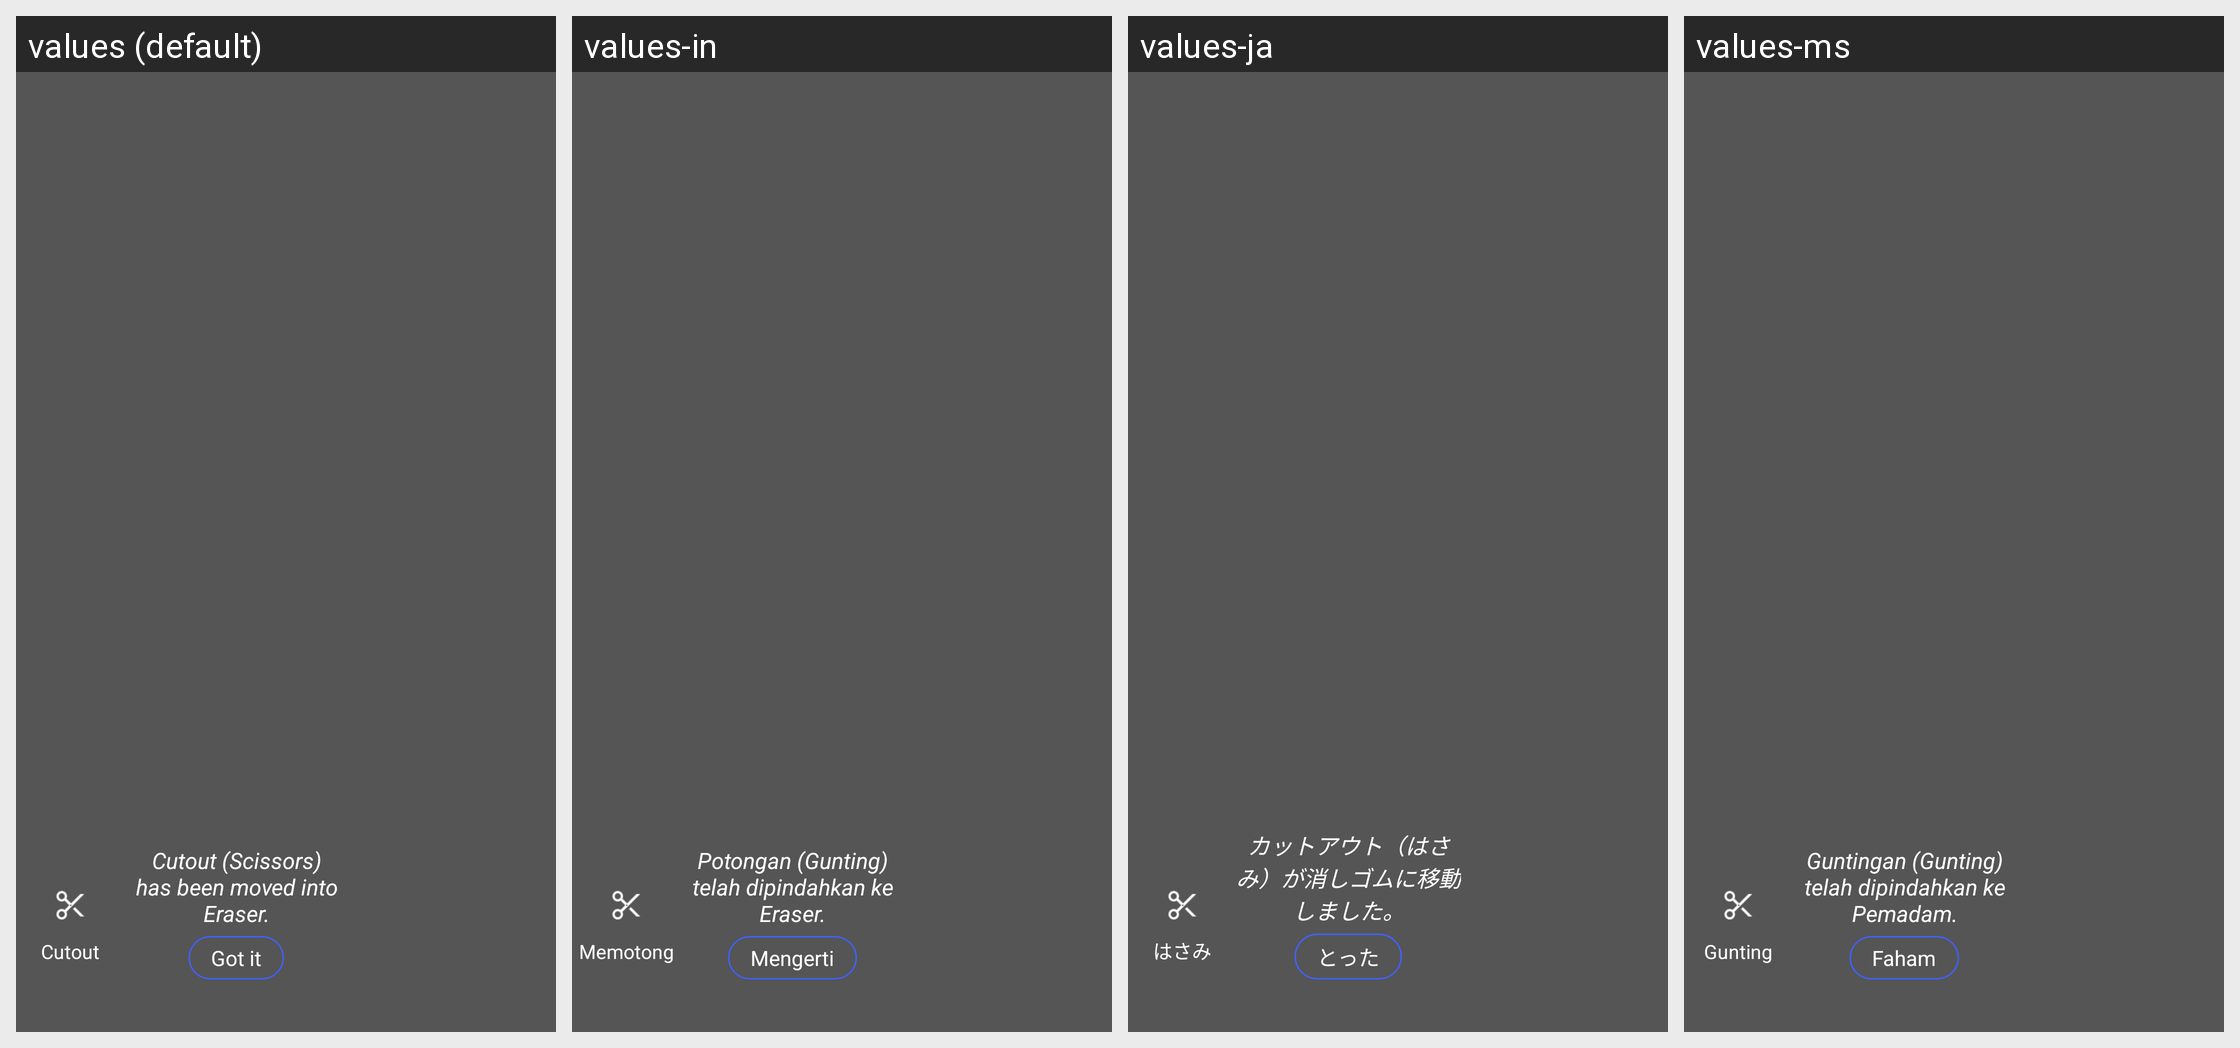

Strings drawn on this Android screen and how each of the app's shown locales translates them:
Android screen res/layout/layout_cutout_eraser_hint.xml rendered under 4 locales, left to right: values (default), values-in, values-ja, values-ms. Device: Nexus 5 (rendered at 1080×1920; each locale shown at half size, 540×960, under a caption strip naming it); theme AppTheme.
Other locales in the repository, not shown: values-am, values-ar, values-as, values-bn, values-bs, values-ca, values-da, values-de, values-el, values-en, values-es, values-es-rUS, values-eu, values-fi, values-fr, values-gl, values-gu, values-hy, values-is, values-it, values-kk, values-kn, values-ko, values-mk, values-ml, values-mr, values-my, values-nb, values-ne, values-nl, values-or, values-pa, values-pl, values-pt, values-ro, values-ru, values-sl, values-sq, values-sr, values-sv, values-sw, values-te, values-th, values-tr, values-uk, values-vi, values-zh, values-zh-rCN, values-zh-rHK, values-zh-rTW, values-zu.
Strings drawn on this screen, with the default value and each locale's value (text and hints the layout hard-codes, and strings that could not be matched under every locale, appear in the picture but are not listed):

Cutout
  values: Cutout
  values-in: Memotong
  values-ja: はさみ
  values-ms: Gunting

Cutout_move_to_eraser
  values: Cutout (Scissors) has been moved into Eraser.
  values-in: Potongan (Gunting) telah dipindahkan ke Eraser.
  values-ja: カットアウト（はさみ）が消しゴムに移動しました。
  values-ms: Guntingan (Gunting) telah dipindahkan ke Pemadam.

I_Know
  values: Got it
  values-in: Mengerti
  values-ja: とった
  values-ms: Faham
